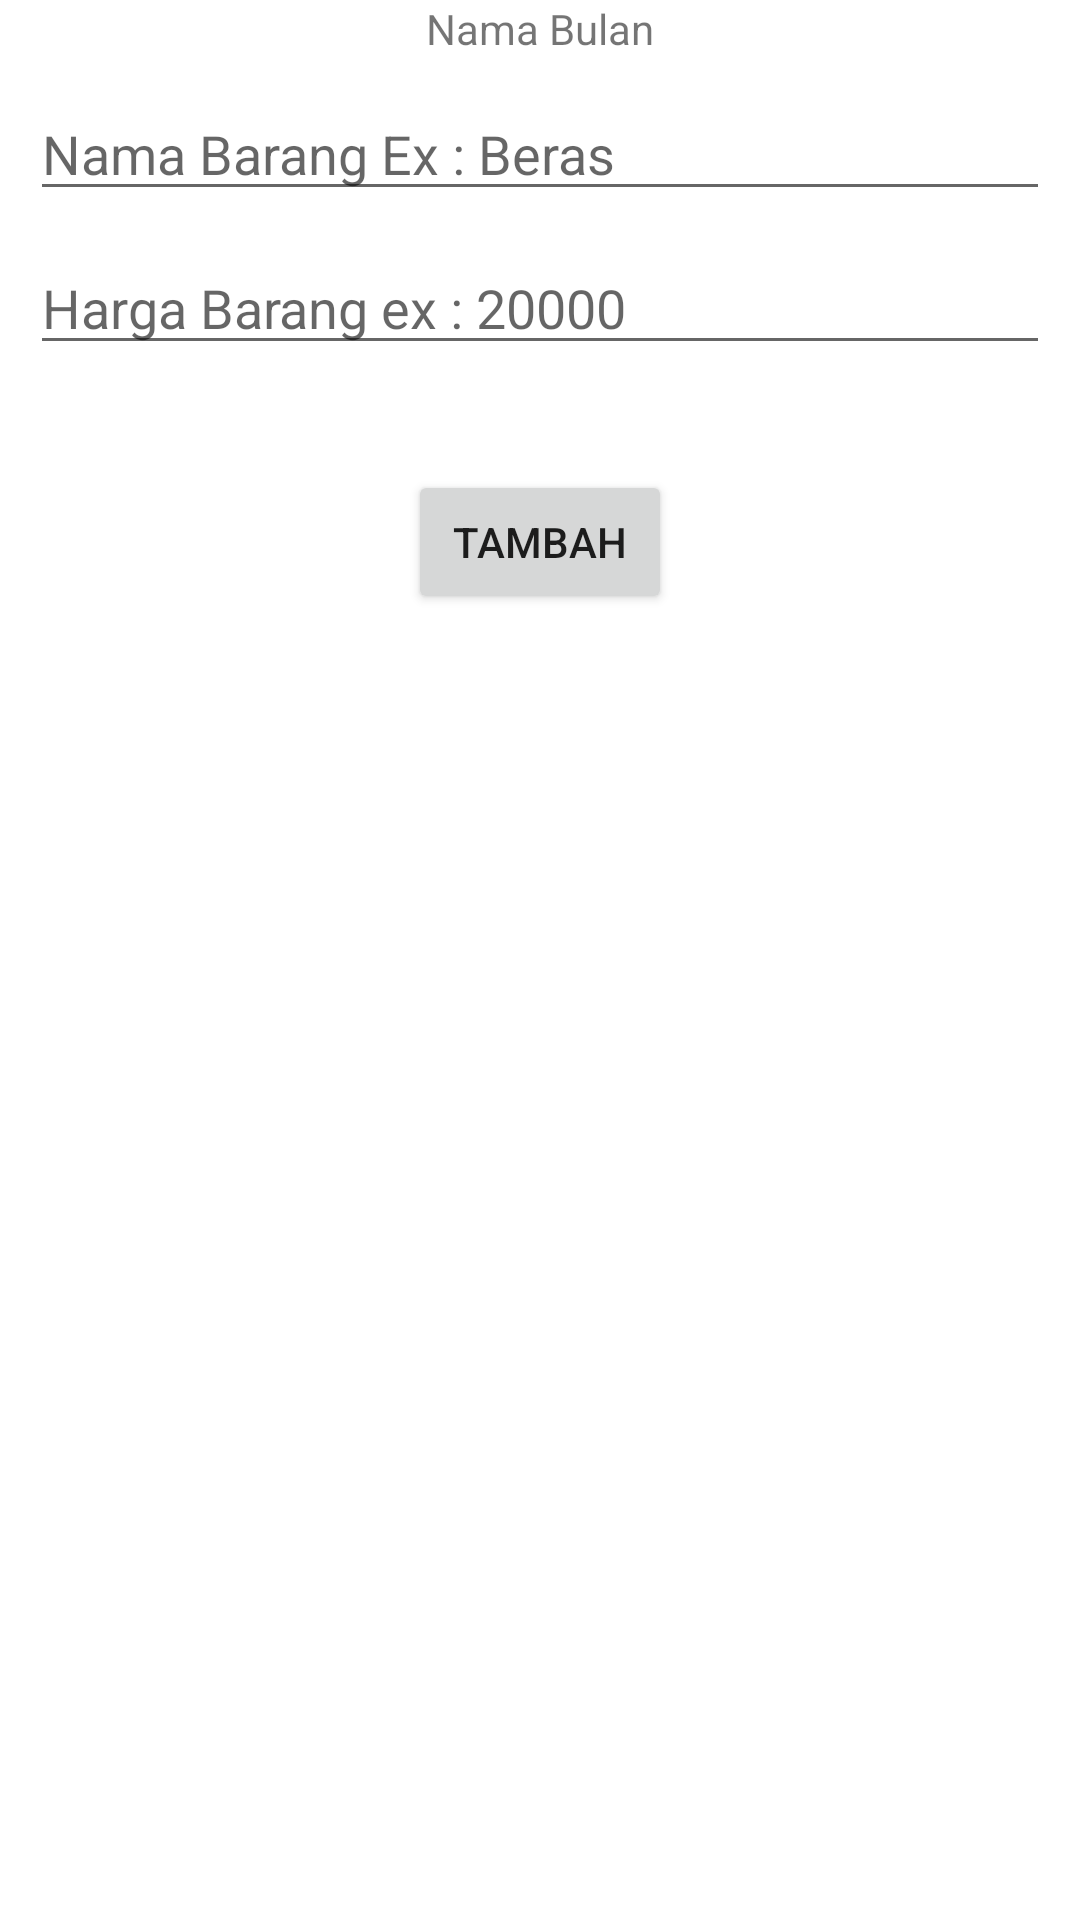

Reconstruct the res/layout file that produces this screen, plus the resources it refers to.
<!-- AndroidManifest.xml: application theme Theme.Tahun -->
<!-- res/layout/activity_hari.xml -->
<?xml version="1.0" encoding="utf-8"?>
<androidx.constraintlayout.widget.ConstraintLayout xmlns:android="http://schemas.android.com/apk/res/android"
    xmlns:app="http://schemas.android.com/apk/res-auto"
    xmlns:tools="http://schemas.android.com/tools"
    android:layout_width="match_parent"
    android:layout_height="match_parent"
    tools:context=".HariActivity">

    <TextView
        android:id="@+id/textView_namaBulan"
        android:layout_width="wrap_content"
        android:layout_height="wrap_content"
        android:text="Nama Bulan"
        app:layout_constraintEnd_toEndOf="parent"
        app:layout_constraintStart_toStartOf="parent"
        app:layout_constraintTop_toTopOf="parent" />

    <EditText
        android:id="@+id/et_nama_item"
        android:layout_width="match_parent"
        android:layout_height="wrap_content"
        android:layout_marginTop="20dp"
        android:layout_margin="10dp"
        android:ems="10"
        android:inputType="textPersonName"
        android:hint="Nama Barang Ex : Beras"
        app:layout_constraintEnd_toEndOf="parent"
        app:layout_constraintHorizontal_bias="0.502"
        app:layout_constraintStart_toStartOf="parent"
        app:layout_constraintTop_toBottomOf="@+id/textView_namaBulan" />

    <EditText
        android:id="@+id/et_harga_item"
        android:layout_width="match_parent"
        android:layout_height="wrap_content"
        android:layout_marginTop="8dp"
        android:layout_margin="10dp"
        android:ems="10"
        android:hint="Harga Barang ex : 20000"
        android:inputType="number"
        app:layout_constraintEnd_toEndOf="parent"
        app:layout_constraintHorizontal_bias="0.0"
        app:layout_constraintStart_toStartOf="parent"
        app:layout_constraintTop_toBottomOf="@+id/et_nama_item" />

    <Button
        android:id="@+id/btn_tambah_item"
        android:layout_width="wrap_content"
        android:layout_height="wrap_content"
        android:text="Tambah"
        app:layout_constraintEnd_toEndOf="parent"
        app:layout_constraintStart_toStartOf="parent"
        app:layout_constraintTop_toBottomOf="@+id/tv_Rp" />

    <TextView
        android:id="@+id/tv_Rp"
        android:layout_width="wrap_content"
        android:layout_height="wrap_content"
        android:layout_marginTop="16dp"
        android:text="Rp"
        android:visibility="invisible"
        app:layout_constraintEnd_toStartOf="@+id/tv_total_harga"
        app:layout_constraintHorizontal_bias="0.23"
        app:layout_constraintStart_toStartOf="parent"
        app:layout_constraintTop_toBottomOf="@+id/et_harga_item" />

    <TextView
        android:id="@+id/tv_total_harga"
        android:visibility="invisible"
        android:layout_width="wrap_content"
        android:layout_height="wrap_content"
        android:layout_marginTop="16dp"
        android:layout_marginEnd="252dp"
        android:text="TextView"
        app:layout_constraintBottom_toTopOf="@+id/btn_tambah_item"
        app:layout_constraintEnd_toEndOf="parent"
        app:layout_constraintTop_toBottomOf="@+id/et_harga_item"
        app:layout_constraintVertical_bias="0.0" />

    <androidx.recyclerview.widget.RecyclerView
        android:id="@+id/recyclerView_Hari"
        android:layout_width="match_parent"
        android:layout_height="200dp"
        app:layout_constraintBottom_toBottomOf="parent"
        app:layout_constraintStart_toStartOf="parent"
        app:layout_constraintTop_toBottomOf="@+id/btn_tambah_item" />
</androidx.constraintlayout.widget.ConstraintLayout>
<!-- resources referenced by this layout -->
<resources>
  <style name="Theme.Tahun" parent="Theme.MaterialComponents.DayNight.DarkActionBar">
          
          <item name="colorPrimary">@color/purple_500</item>
          <item name="colorPrimaryVariant">@color/purple_700</item>
          <item name="colorOnPrimary">@color/white</item>
          
          <item name="colorSecondary">@color/teal_200</item>
          <item name="colorSecondaryVariant">@color/teal_700</item>
          <item name="colorOnSecondary">@color/black</item>
          
          <item name="android:statusBarColor" tools:targetApi="l">?attr/colorPrimaryVariant</item>
          
      </style>
  <!-- not gathered from this repository: default colours our renderer supplied (Android Studio template values) -->
  <color name="purple_500">#FF6200EE</color>
  <color name="purple_700">#FF3700B3</color>
  <color name="teal_200">#FF03DAC5</color>
  <color name="teal_700">#FF018786</color>
  <color name="black">#FF000000</color>
  <color name="white">#FFFFFFFF</color>
</resources>
